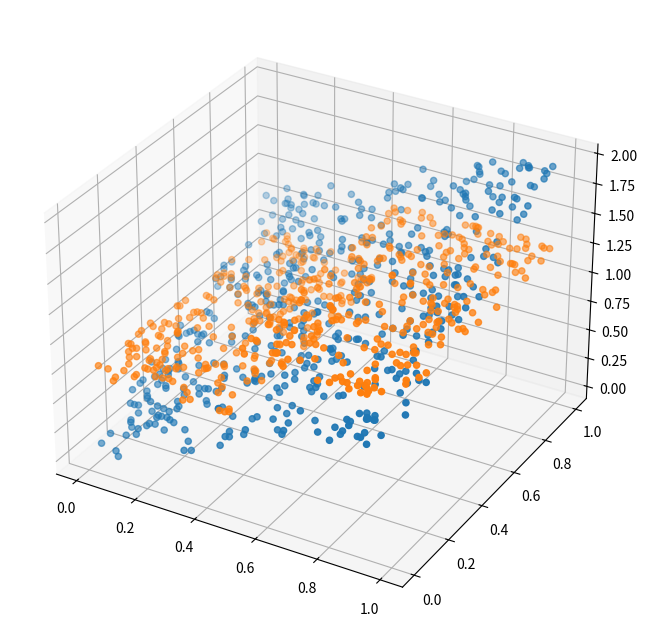
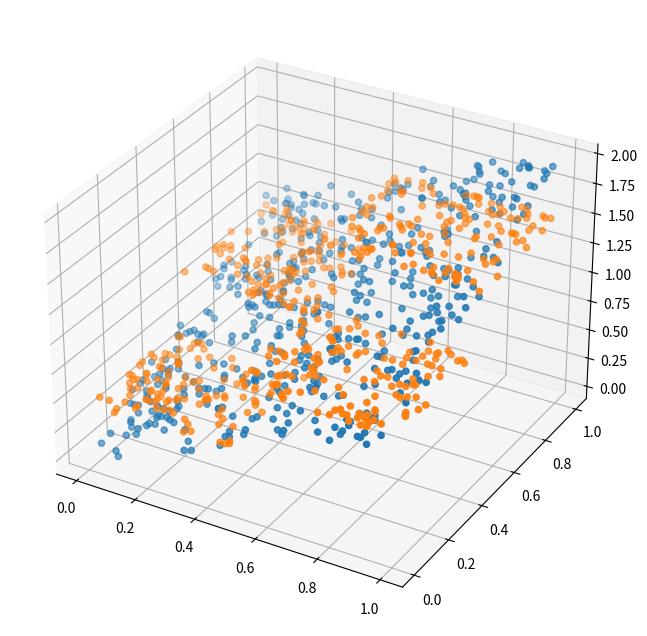
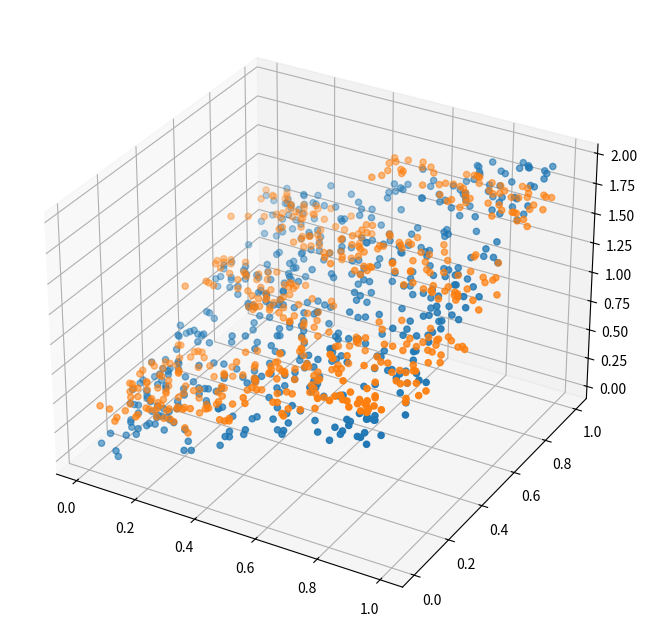
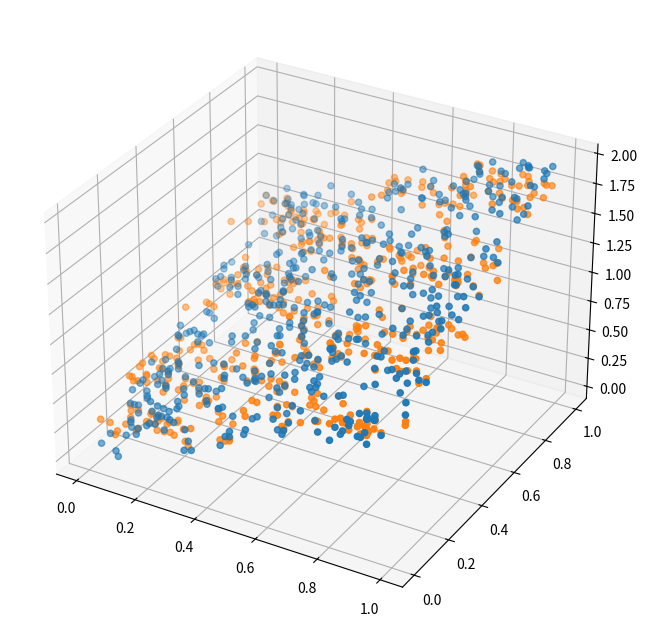
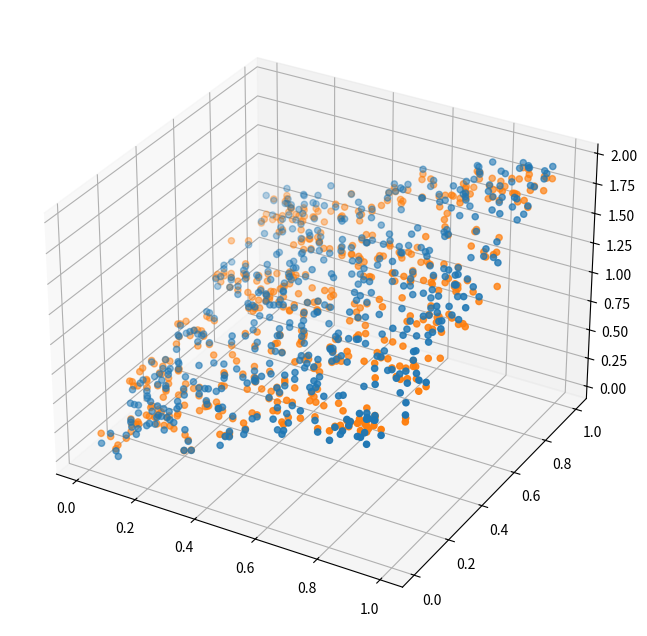

These figures' Python source, in order:
# -*- coding: utf-8 -*-
import numpy as np
import matplotlib.pylab as plt
from mpl_toolkits.mplot3d import Axes3D
'''
最小二乘回归树 类
'''
class LSRTree(object):
    def __init__(self, data, y, sepIdx):
        self.data = data
        self.y = y
        self.sepIdx = sepIdx                            #当前结点所包含的顶点序列号
        self.left = None
        self.right = None
        self.j = None
        self.s = None
        self.c = np.mean(y[sepIdx])                     #当前节点的平均值（即为c值）
        self.isLeaf = True
    '''
    计算(j, s)的误差
    '''
    def calSquaError(self, data, y, sepIdx, j, s):
        left = []                                       #左子树
        right = []                                      #右子树
        for i in sepIdx:
            if data[i][j] <= s:
                left.append(i)
            else:
                right.append(i)

        leftMean = np.mean(y[left])                     #计算R1的平均值
        leftErr  = np.sum((y[left] - leftMean) ** 2)    #计算R1的平方误差

        rightMean = np.mean(y[right])
        rightErr  = np.sum((y[right] - rightMean) ** 2)

        return leftErr + rightErr
    '''
    寻找最佳的(j, s)对使误差最小
    '''
    def findBestSegmentation(self, data, y, sepIdx):
        bestJ = 0                                       #选取j的初始值
        sortedXValue = np.sort(data[sepIdx][:,bestJ])   #对特征j的取值排序
        bestS = (sortedXValue[0] + sortedXValue[1]) / 2 #特征值的初始值
        bestErr = self.calSquaError(data, y, sepIdx, bestJ, bestS)

        for j in range(data.shape[1]):                  #遍历所有的特征向量
            currSortedXValue = np.sort(data[sepIdx][:,j])
            sValues = (currSortedXValue[1:] + currSortedXValue[:-1]) / 2    #(1+2/2, 2+3/2,....)切分值用平均值处理
            for s in sValues:
                currError = self.calSquaError(data, y, sepIdx, j, s)
                if currError < bestErr:
                    bestErr = currError
                    bestJ = j
                    bestS = s
        return bestJ, bestS, bestErr
    '''
    对(j, s)划分区域，并生成左右子树
    '''
    def cart(self):
        if len(self.sepIdx):
            j, s, error = self.findBestSegmentation(self.data, self.y, self.sepIdx)
            leftIdx, rightIdx = [], []
            for i in self.sepIdx:
                if self.data[i][j] <= s:
                    leftIdx.append(i)
                else:
                    rightIdx.append(i)
            self.isLeaf = False
            self.left = LSRTree(self.data, self.y, leftIdx)     #建立左子树
            self.right = LSRTree(self.data, self.y, rightIdx)   #建立右子树
            self.j = j
            self.s = s
    '''
    计算此子树的误差
    '''
    def error(self):
        return np.sum((self.y[self.sepIdx] - self.c) ** 2)

    '''
    预测数据的输出
    '''
    def predict(self, point):
        tree = self
        while True:
            if tree.isLeaf:
                return tree.c
            else:
                if point[tree.j] <= tree.s:
                    tree = tree.left
                else:
                    tree = tree.right

    '''
    继续划分左右子树
    '''
    def growTree(self):
        if self.isLeaf:
            self.cart()
        else:
            self.left.growTree()
            self.right.growTree()

if __name__ == '__main__':
    testDataNum = 500
    datas = np.random.rand(testDataNum, 2)
    y = datas[:,0] + datas[:,1] + 0.2 * (np.random.rand(testDataNum) - 0.5)

    rootTree = LSRTree(datas, y, range(testDataNum))
    for i in range(5):
        rootTree.growTree()
        y_predict = np.array([rootTree.predict(p) for p in datas])
        fig = plt.figure(figsize=(8, 8))
        ax = fig.add_subplot(111, projection="3d")
        ax.scatter(datas[:,0], datas[:,1], y)
        ax.scatter(datas[:,0], datas[:,1], y_predict)
        plt.show()